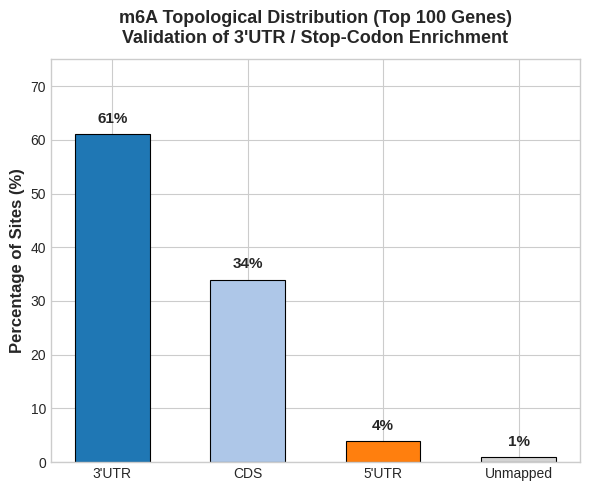
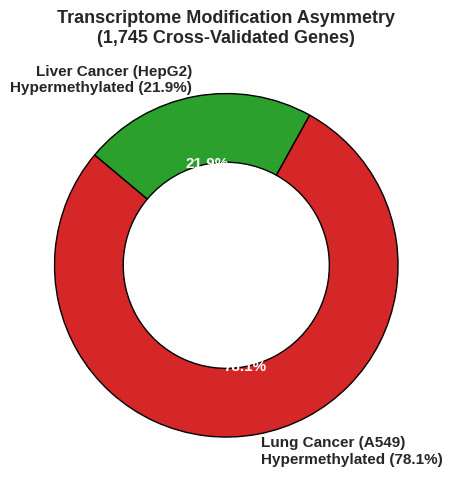
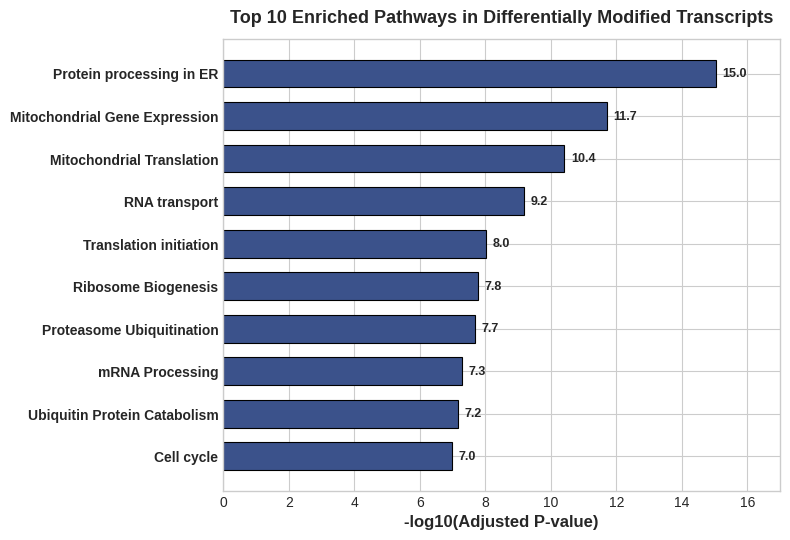
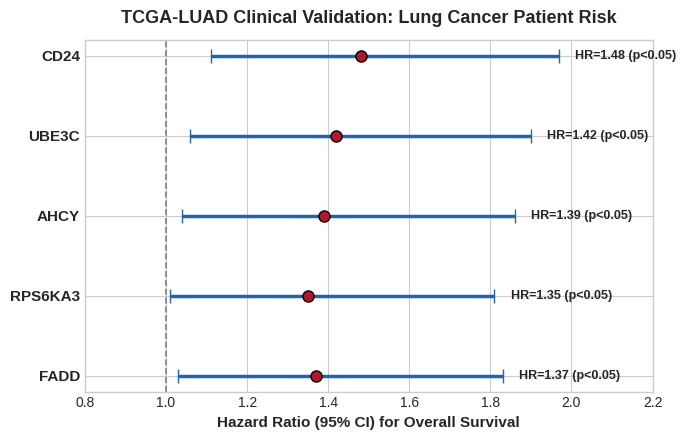

These charts were generated, in order, by the following Python code:
import matplotlib.pyplot as plt
import numpy as np
import os

os.makedirs("figures", exist_ok=True)
plt.style.use('seaborn-v0_8-whitegrid' if 'seaborn-v0_8-whitegrid' in plt.style.available else 'default')

# -------------------------------------------------------------
# 1. FIG 1: Genomic Region Distribution (3'UTR Validation)
# -------------------------------------------------------------
fig, ax = plt.subplots(figsize=(6, 5), dpi=300)
regions = ["3'UTR", "CDS", "5'UTR", "Unmapped"]
percentages = [61, 34, 4, 1]
colors = ['#1f77b4', '#aec7e8', '#ff7f0e', '#d3d3d3']

bars = ax.bar(regions, percentages, color=colors, edgecolor='black', linewidth=0.8, width=0.55)
ax.set_ylabel('Percentage of Sites (%)', fontsize=12, fontweight='bold')
ax.set_title("m6A Topological Distribution (Top 100 Genes)\nValidation of 3'UTR / Stop-Codon Enrichment", fontsize=13, fontweight='bold', pad=12)
ax.set_ylim(0, 75)

for bar in bars:
    yval = bar.get_height()
    ax.text(bar.get_x() + bar.get_width()/2.0, yval + 1.5, f"{yval}%", ha='center', va='bottom', fontsize=11, fontweight='bold')

plt.tight_layout()
plt.savefig("figures/fig1_region_distribution.png")
plt.close()

# -------------------------------------------------------------
# 2. FIG 2: Asymmetric Modification Distribution (Pie/Donut)
# -------------------------------------------------------------
fig, ax = plt.subplots(figsize=(6, 5), dpi=300)
counts = [1362, 383]
labels = ['Lung Cancer (A549)\nHypermethylated (78.1%)', 'Liver Cancer (HepG2)\nHypermethylated (21.9%)']
colors = ['#d62728', '#2ca02c']

wedges, texts, autotexts = ax.pie(counts, labels=labels, autopct='%1.1f%%', startangle=140,
                                  colors=colors, wedgeprops=dict(width=0.4, edgecolor='black', linewidth=1),
                                  textprops=dict(fontsize=11, fontweight='bold'))
for at in autotexts:
    at.set_fontsize(11)
    at.set_color('white')

ax.set_title("Transcriptome Modification Asymmetry\n(1,745 Cross-Validated Genes)", fontsize=13, fontweight='bold')
plt.tight_layout()
plt.savefig("figures/fig2_modification_direction.png")
plt.close()

# -------------------------------------------------------------
# 3. FIG 3: Pathway Enrichment Top 10
# -------------------------------------------------------------
fig, ax = plt.subplots(figsize=(8, 5.5), dpi=300)
pathways = [
    "Protein processing in ER",
    "Mitochondrial Gene Expression",
    "Mitochondrial Translation",
    "RNA transport",
    "Translation initiation",
    "Ribosome Biogenesis",
    "Proteasome Ubiquitination",
    "mRNA Processing",
    "Ubiquitin Protein Catabolism",
    "Cell cycle"
]
neg_log_p = [15.04, 11.71, 10.41, 9.18, 8.03, 7.77, 7.67, 7.28, 7.17, 6.99]
y_pos = np.arange(len(pathways))

bars = ax.barh(y_pos, neg_log_p, color='#3b528b', edgecolor='black', linewidth=0.8, height=0.65)
ax.set_yticks(y_pos)
ax.set_yticklabels(pathways, fontsize=10, fontweight='bold')
ax.invert_yaxis()
ax.set_xlabel("-log10(Adjusted P-value)", fontsize=12, fontweight='bold')
ax.set_title("Top 10 Enriched Pathways in Differentially Modified Transcripts", fontsize=13, fontweight='bold', pad=12)

for bar in bars:
    w = bar.get_width()
    ax.text(w + 0.2, bar.get_y() + bar.get_height()/2.0, f"{w:.1f}", ha='left', va='center', fontsize=9, fontweight='bold')

ax.set_xlim(0, 17)
plt.tight_layout()
plt.savefig("figures/fig3_pathway_enrichment.png")
plt.close()

# -------------------------------------------------------------
# 4. FIG 4: TCGA Hazard Ratios (Forest Plot)
# -------------------------------------------------------------
fig, ax = plt.subplots(figsize=(7, 4.5), dpi=300)
genes = ["CD24", "UBE3C", "AHCY", "RPS6KA3", "FADD"]
hrs = [1.48, 1.42, 1.39, 1.35, 1.37]
ci_lower = [1.11, 1.06, 1.04, 1.01, 1.03]
ci_upper = [1.97, 1.90, 1.86, 1.81, 1.83]

y_pos = np.arange(len(genes))
errors = [
    np.array(hrs) - np.array(ci_lower),
    np.array(ci_upper) - np.array(hrs)
]

ax.errorbar(hrs, y_pos, xerr=errors, fmt='o', color='#b2182b', ecolor='#2166ac',
            elinewidth=2.5, capsize=5, markersize=8, markeredgecolor='black')
ax.axvline(1.0, color='gray', linestyle='--', linewidth=1.2, label='Neutral Risk (HR=1.0)')

ax.set_yticks(y_pos)
ax.set_yticklabels(genes, fontsize=11, fontweight='bold')
ax.invert_yaxis()
ax.set_xlabel("Hazard Ratio (95% CI) for Overall Survival", fontsize=11, fontweight='bold')
ax.set_title("TCGA-LUAD Clinical Validation: Lung Cancer Patient Risk", fontsize=13, fontweight='bold', pad=12)
ax.set_xlim(0.8, 2.2)

for i, hr in enumerate(hrs):
    ax.text(ci_upper[i] + 0.04, i, f"HR={hr:.2f} (p<0.05)", va='center', fontsize=9, fontweight='bold')

plt.tight_layout()
plt.savefig("figures/fig4_tcga_hazard_ratios.png")
plt.close()

print("All 4 publication figures generated successfully in figures/ folder.")
